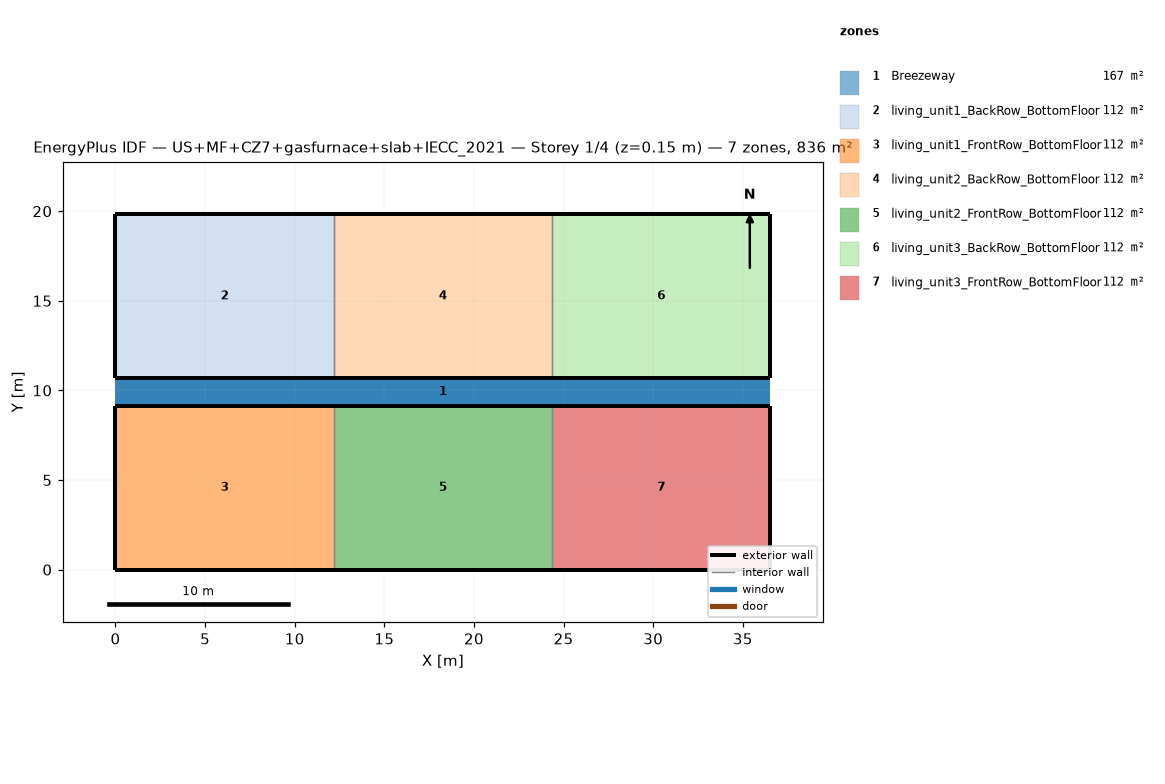
=== STOREY PLAN SPEC (per zone: floor XY polygon, exterior-wall plan segments, windows/doors) ===
zone 1: Breezeway  (167.0 m²)
  floor: (36.54, 9.16) (0.00, 9.16) (0.00, 10.68) (36.54, 10.68)
  floor: (36.54, 9.16) (0.00, 9.16) (0.00, 10.68) (36.54, 10.68)
  floor: (36.54, 9.16) (0.00, 9.16) (0.00, 10.68) (36.54, 10.68)
zone 2: living_unit1_BackRow_BottomFloor  (111.5 m²)
  floor: (12.18, 10.68) (0.00, 10.68) (0.00, 19.84) (12.18, 19.84)
  exterior wall: (0.00, 10.68) – (12.18, 10.68)  [12.2 m]
  exterior wall: (12.18, 19.84) – (0.00, 19.84)  [12.2 m]
  exterior wall: (0.00, 19.84) – (0.00, 10.68)  [9.2 m]
  interior walls: 1
zone 3: living_unit1_FrontRow_BottomFloor  (111.5 m²)
  floor: (12.18, 0.00) (0.00, 0.00) (0.00, 9.16) (12.18, 9.16)
  exterior wall: (0.00, 0.00) – (12.18, 0.00)  [12.2 m]
  exterior wall: (12.18, 9.16) – (0.00, 9.16)  [12.2 m]
  exterior wall: (0.00, 9.16) – (0.00, 0.00)  [9.2 m]
  interior walls: 1
zone 4: living_unit2_BackRow_BottomFloor  (111.5 m²)
  floor: (24.36, 10.68) (12.18, 10.68) (12.18, 19.84) (24.36, 19.84)
  exterior wall: (12.18, 10.68) – (24.36, 10.68)  [12.2 m]
  exterior wall: (24.36, 19.84) – (12.18, 19.84)  [12.2 m]
  interior walls: 2
zone 5: living_unit2_FrontRow_BottomFloor  (111.5 m²)
  floor: (24.36, 0.00) (12.18, 0.00) (12.18, 9.16) (24.36, 9.16)
  exterior wall: (12.18, 0.00) – (24.36, 0.00)  [12.2 m]
  exterior wall: (24.36, 9.16) – (12.18, 9.16)  [12.2 m]
  interior walls: 2
zone 6: living_unit3_BackRow_BottomFloor  (111.5 m²)
  floor: (36.54, 10.68) (24.36, 10.68) (24.36, 19.84) (36.54, 19.84)
  exterior wall: (24.36, 10.68) – (36.54, 10.68)  [12.2 m]
  exterior wall: (36.54, 10.68) – (36.54, 19.84)  [9.2 m]
  exterior wall: (36.54, 19.84) – (24.36, 19.84)  [12.2 m]
  interior walls: 1
zone 7: living_unit3_FrontRow_BottomFloor  (111.5 m²)
  floor: (36.54, 0.00) (24.36, 0.00) (24.36, 9.16) (36.54, 9.16)
  exterior wall: (24.36, 0.00) – (36.54, 0.00)  [12.2 m]
  exterior wall: (36.54, 0.00) – (36.54, 9.16)  [9.2 m]
  exterior wall: (36.54, 9.16) – (24.36, 9.16)  [12.2 m]
  interior walls: 1

=== DERIVED (storey summary) ===
Building: US+MF+CZ7+gasfurnace+slab+IECC_2021
Storey: 1 of 4  (floor level z = 0.15 m)
Storey gross floor area: 836.2 m²
Zones on this storey: 7
  - Breezeway: floor 167.0 m²
  - living_unit1_BackRow_BottomFloor: floor 111.5 m²; exterior wall 33.5 m (86.9 m²); WWR 0.0%
  - living_unit1_FrontRow_BottomFloor: floor 111.5 m²; exterior wall 33.5 m (86.9 m²); WWR 0.0%
  - living_unit2_BackRow_BottomFloor: floor 111.5 m²; exterior wall 24.4 m (63.1 m²); WWR 0.0%
  - living_unit2_FrontRow_BottomFloor: floor 111.5 m²; exterior wall 24.4 m (63.1 m²); WWR 0.0%
  - living_unit3_BackRow_BottomFloor: floor 111.5 m²; exterior wall 33.5 m (86.9 m²); WWR 0.0%
  - living_unit3_FrontRow_BottomFloor: floor 111.5 m²; exterior wall 33.5 m (86.9 m²); WWR 0.0%
Zone adjacency (shared interzone walls):
  - living_unit1_BackRow_BottomFloor ↔ living_unit2_BackRow_BottomFloor
  - living_unit1_FrontRow_BottomFloor ↔ living_unit2_FrontRow_BottomFloor
  - living_unit2_BackRow_BottomFloor ↔ living_unit3_BackRow_BottomFloor
  - living_unit2_FrontRow_BottomFloor ↔ living_unit3_FrontRow_BottomFloor